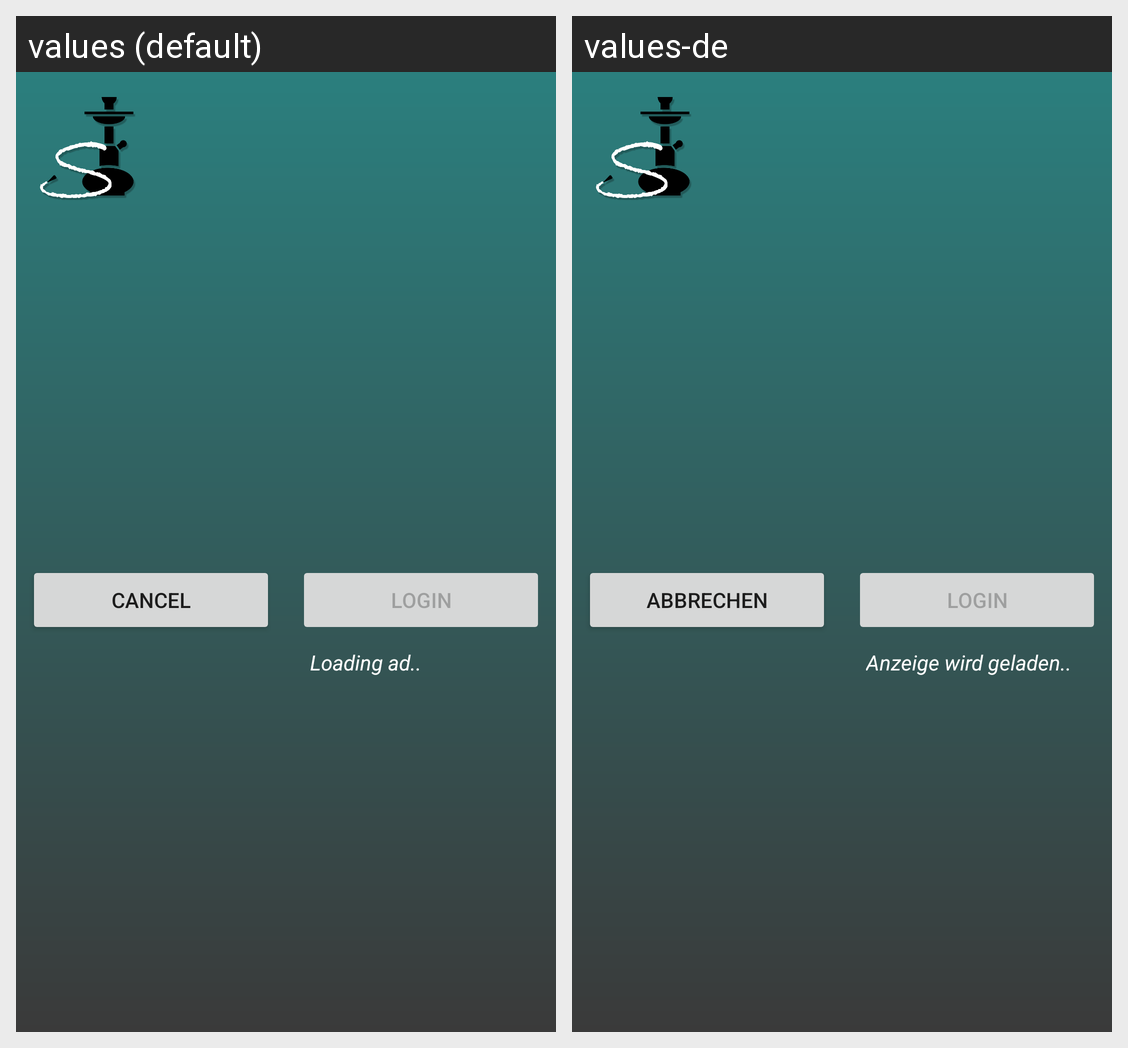

The same Android screen rendered under two of its app's locales, left to right. List the strings drawn on it with the default value and each locale's translation.
Android screen res/layout/guest_activity_login.xml rendered under 2 locales, left to right: values (default), values-de. Device: Nexus 5 (rendered at 1080×1920; each locale shown at half size, 540×960, under a caption strip naming it); theme AppTheme.NoActionBar.
Strings drawn on this screen, with the default value and each locale's value (text and hints the layout hard-codes, and strings that could not be matched under every locale, appear in the picture but are not listed):

login
  values: Login
  values-de: Login

login_text
  values: Login
  values-de: Login

cancel_text
  values: cancel
  values-de: Abbrechen

loading_ad_text
  values: Loading ad..
  values-de: Anzeige wird geladen..
